Run: headless pygame with SDL's dummy video driver; simulated clock (each Clock.tick advances the game by its frame time, no real sleeping); random seed 0; keys injected as events and as key.get_pressed() state; mouse plan: one left click at the window centre at the start of phase 2, then a move to the lower-right quarter at the start of phase 3.
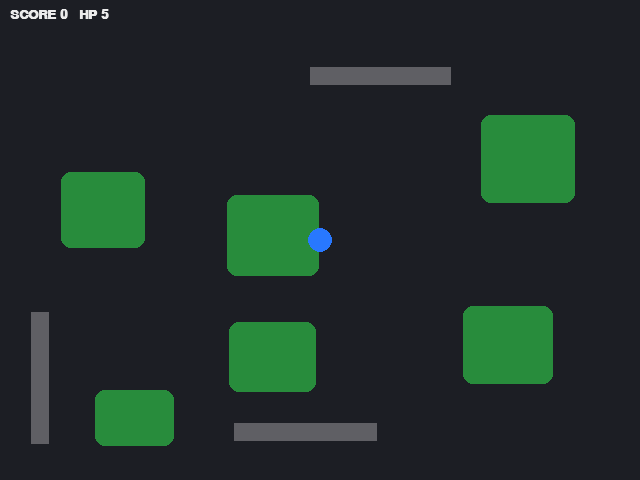
Frame 1 of 4 · flips 1–60 · no input
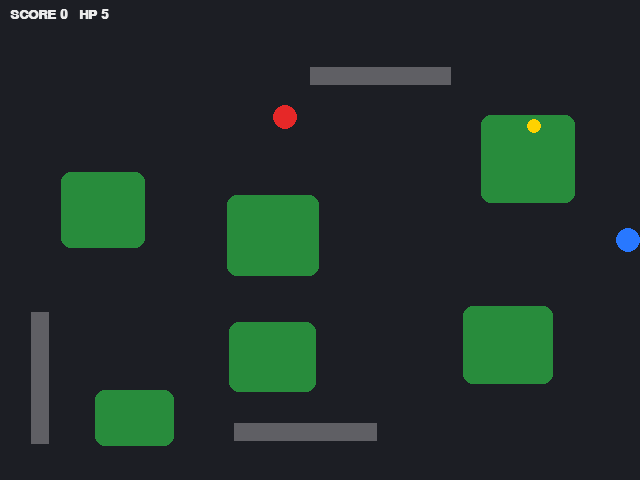
Frame 2 of 4 · flips 61–180 · clicked the window centre · tapped SPACE, RETURN · held RIGHT (→), D
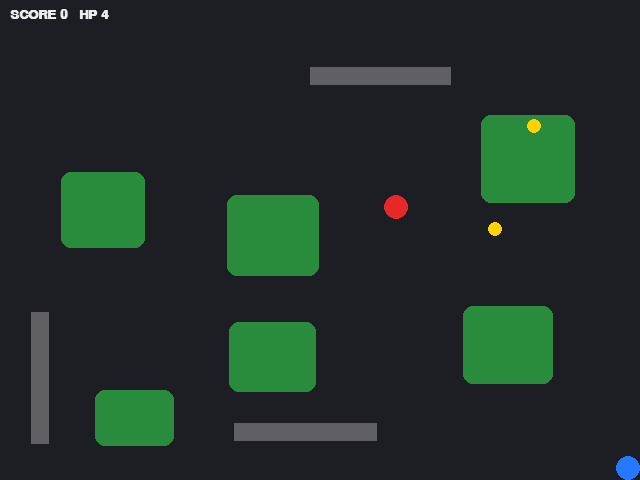
Frame 3 of 4 · flips 181–300 · moved the mouse to the lower-right quarter · held DOWN (↓), S
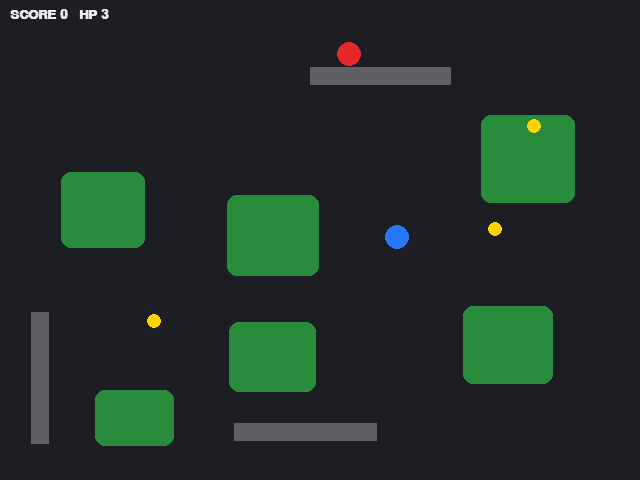
Frame 4 of 4 · flips 301–420 · held LEFT (←), A, UP (↑), W

The pygame program that drew these frames:

"""Bush Arena: a tiny top-down survival game made for sightflow demos.

You (blue) collect coins (yellow) and shoot enemies (red) that chase you.
Standing in a bush (green) hides you; enemies inside bushes are hidden too.
Grey walls block movement and bullets (the demo bot deliberately does NOT
detect walls - it relies on stuck detection to get around them).
Touching an enemy costs 1 HP. At 0 HP the GAME OVER banner (purple) appears.

Play it yourself:   python demo/arena.py        WASD move, click shoot, R restart
"""
from __future__ import annotations

import math
import os
import random
from dataclasses import dataclass

W, H = 640, 480
BG = (28, 30, 36)
PLAYER = (40, 120, 255)
ENEMY = (230, 40, 40)
BUSH = (40, 140, 60)
COIN = (255, 210, 0)
GAMEOVER = (150, 30, 150)
WALL = (95, 95, 100)
WHITE = (235, 235, 235)


@dataclass
class Body:
    x: float
    y: float
    r: float
    vx: float = 0.0
    vy: float = 0.0


class Arena:
    PLAYER_SPEED = 170.0
    ENEMY_SPEED = 75.0
    BULLET_SPEED = 420.0
    FIRE_COOLDOWN = 0.3
    MAX_ENEMIES = 4
    SPAWN_EVERY = 2.5
    MAX_HP = 5

    def __init__(self, seed: int = 0):
        self.seed = seed
        self.reset()

    # ------------------------------------------------------------------ state
    def reset(self):
        self.rng = random.Random(self.seed)
        self.t = getattr(self, "t", 0.0)
        self.bushes = []
        while len(self.bushes) < 6:
            w, h = self.rng.randint(60, 110), self.rng.randint(50, 90)
            x, y = self.rng.randint(20, W - w - 20), self.rng.randint(40, H - h - 20)
            rect = (x, y, w, h)
            if all(not _overlap(rect, b, 25) for b in self.bushes):
                self.bushes.append(rect)
        self.walls = []
        centre = (W / 2 - 40, H / 2 - 40, 80, 80)
        tries = 0
        while len(self.walls) < 3 and tries < 200:
            tries += 1
            horiz = self.rng.random() < 0.5
            w, h = (self.rng.randint(90, 150), 18) if horiz else (18, self.rng.randint(90, 150))
            x, y = self.rng.randint(30, W - w - 30), self.rng.randint(60, H - h - 30)
            rect = (x, y, w, h)
            if all(not _overlap(rect, b, 20) for b in self.bushes + self.walls + [centre]):
                self.walls.append(rect)
        self.player = Body(W / 2, H / 2, 12)
        self.enemies: list[Body] = []
        self.coins: list[Body] = []
        self.bullets: list[Body] = []
        self.hp = self.MAX_HP
        self.score = 0
        self.kills = 0
        self.coins_taken = 0
        self.alive_time = 0.0
        self.game_over = False
        self.spawn_timer = 1.0
        self.fire_timer = 0.0
        self.hurt_timer = 0.0

    def blocked(self, x: float, y: float, r: float) -> bool:
        return any(wx - r < x < wx + ww + r and wy - r < y < wy + wh + r
                   for wx, wy, ww, wh in self.walls)

    def _move(self, b: Body, dx: float, dy: float):
        nx = min(max(b.x + dx, b.r), W - b.r)
        if not self.blocked(nx, b.y, b.r):
            b.x = nx
        ny = min(max(b.y + dy, b.r), H - b.r)
        if not self.blocked(b.x, ny, b.r):
            b.y = ny

    def in_bush(self, b: Body) -> bool:
        return any(x <= b.x <= x + w and y <= b.y <= y + h for x, y, w, h in self.bushes)

    # ------------------------------------------------------------------ step
    def step(self, dt: float, move=(0.0, 0.0), clicks=(), keys=()):
        self.t += dt
        if "r" in keys and self.game_over:
            self.reset()
            return
        if self.game_over:
            return
        self.alive_time += dt
        p = self.player
        mx, my = move or (0.0, 0.0)
        n = math.hypot(mx, my)
        if n > 1:
            mx, my = mx / n, my / n
        self._move(p, mx * self.PLAYER_SPEED * dt, my * self.PLAYER_SPEED * dt)

        self.fire_timer -= dt
        for cx, cy in clicks:
            if self.fire_timer <= 0:
                dx, dy = cx - p.x, cy - p.y
                d = math.hypot(dx, dy) or 1
                self.bullets.append(Body(p.x, p.y, 4, dx / d * self.BULLET_SPEED, dy / d * self.BULLET_SPEED))
                self.fire_timer = self.FIRE_COOLDOWN

        self.spawn_timer -= dt
        if self.spawn_timer <= 0:
            self.spawn_timer = self.SPAWN_EVERY
            if len(self.enemies) < self.MAX_ENEMIES:
                self.enemies.append(self._edge_spawn())
            if len(self.coins) < 3:
                cx, cy = self.rng.uniform(30, W - 30), self.rng.uniform(50, H - 30)
                if not self.blocked(cx, cy, 10):
                    self.coins.append(Body(cx, cy, 7))

        hidden = self.in_bush(p)
        for e in self.enemies:
            dx, dy = p.x - e.x, p.y - e.y
            d = math.hypot(dx, dy) or 1
            if not hidden or d < 55:  # chase
                e.vx, e.vy = dx / d * self.ENEMY_SPEED, dy / d * self.ENEMY_SPEED
            elif self.rng.random() < 0.02:  # lost you: wander
                a = self.rng.uniform(0, 2 * math.pi)
                e.vx, e.vy = math.cos(a) * self.ENEMY_SPEED * 0.6, math.sin(a) * self.ENEMY_SPEED * 0.6
            self._move(e, e.vx * dt, e.vy * dt)

        for b in self.bullets:
            b.x += b.vx * dt
            b.y += b.vy * dt
        self.bullets = [b for b in self.bullets
                        if 0 <= b.x <= W and 0 <= b.y <= H and not self.blocked(b.x, b.y, 0)]
        for b in list(self.bullets):
            for e in list(self.enemies):
                if _touch(b, e):
                    self.enemies.remove(e)
                    self.bullets.remove(b)
                    self.score += 3
                    self.kills += 1
                    break

        for c in list(self.coins):
            if _touch(c, p):
                self.coins.remove(c)
                self.score += 1
                self.coins_taken += 1

        self.hurt_timer -= dt
        for e in list(self.enemies):
            if _touch(e, p) and self.hurt_timer <= 0:
                self.hp -= 1
                self.hurt_timer = 1.0
                self.enemies.remove(e)
        if self.hp <= 0:
            self.game_over = True

    def _edge_spawn(self) -> Body:
        side = self.rng.randrange(4)
        x = self.rng.uniform(20, W - 20)
        y = self.rng.uniform(40, H - 20)
        if side == 0:
            x = 15
        elif side == 1:
            x = W - 15
        elif side == 2:
            y = 45
        else:
            y = H - 15
        return Body(x, y, 12)

    # ------------------------------------------------------------------ render
    def render(self, surface):
        import pygame

        surface.fill(BG)
        for x, y, w, h in self.bushes:
            pygame.draw.rect(surface, BUSH, (x, y, w, h), border_radius=10)
        for wall in self.walls:
            pygame.draw.rect(surface, WALL, wall)
        for c in self.coins:
            pygame.draw.circle(surface, COIN, (int(c.x), int(c.y)), int(c.r))
        for e in self.enemies:
            if not self.in_bush(e):
                pygame.draw.circle(surface, ENEMY, (int(e.x), int(e.y)), int(e.r))
        for b in self.bullets:
            pygame.draw.circle(surface, WHITE, (int(b.x), int(b.y)), int(b.r))
        p = self.player
        pygame.draw.circle(surface, PLAYER, (int(p.x), int(p.y)), int(p.r))
        font = _font()
        surface.blit(font.render(f"SCORE {self.score}   HP {self.hp}", True, WHITE), (10, 8))
        if self.game_over:
            pygame.draw.rect(surface, GAMEOVER, (W // 2 - 170, H // 2 - 40, 340, 80), border_radius=8)
            txt = font.render("GAME OVER - press R", True, WHITE)
            surface.blit(txt, txt.get_rect(center=(W // 2, H // 2)))


_FONT = None


def _font():
    global _FONT
    import pygame

    if _FONT is None:
        pygame.font.init()
        _FONT = pygame.font.SysFont("consolas,menlo,monospace", 20, bold=True)
    return _FONT


def _touch(a: Body, b: Body) -> bool:
    return math.hypot(a.x - b.x, a.y - b.y) < a.r + b.r


def _overlap(a, b, pad=0):
    ax, ay, aw, ah = a
    bx, by, bw, bh = b
    return ax < bx + bw + pad and bx < ax + aw + pad and ay < by + bh + pad and by < ay + ah + pad


def main():
    import argparse

    import pygame

    ap = argparse.ArgumentParser()
    ap.add_argument("--seed", type=int, default=0)
    a = ap.parse_args()
    os.environ.setdefault("SDL_VIDEO_CENTERED", "1")
    pygame.init()
    screen = pygame.display.set_mode((W, H))
    pygame.display.set_caption("sightflow arena")
    clock = pygame.time.Clock()
    game = Arena(a.seed)
    running = True
    while running:
        clicks, keys = [], []
        for ev in pygame.event.get():
            if ev.type == pygame.QUIT:
                running = False
            elif ev.type == pygame.MOUSEBUTTONDOWN and ev.button == 1:
                clicks.append(ev.pos)
            elif ev.type == pygame.KEYDOWN and ev.key == pygame.K_r:
                keys.append("r")
        k = pygame.key.get_pressed()
        move = (k[pygame.K_d] - k[pygame.K_a], k[pygame.K_s] - k[pygame.K_w])
        game.step(clock.tick(60) / 1000, move, clicks, keys)
        game.render(screen)
        pygame.display.flip()
    pygame.quit()


if __name__ == "__main__":
    main()
